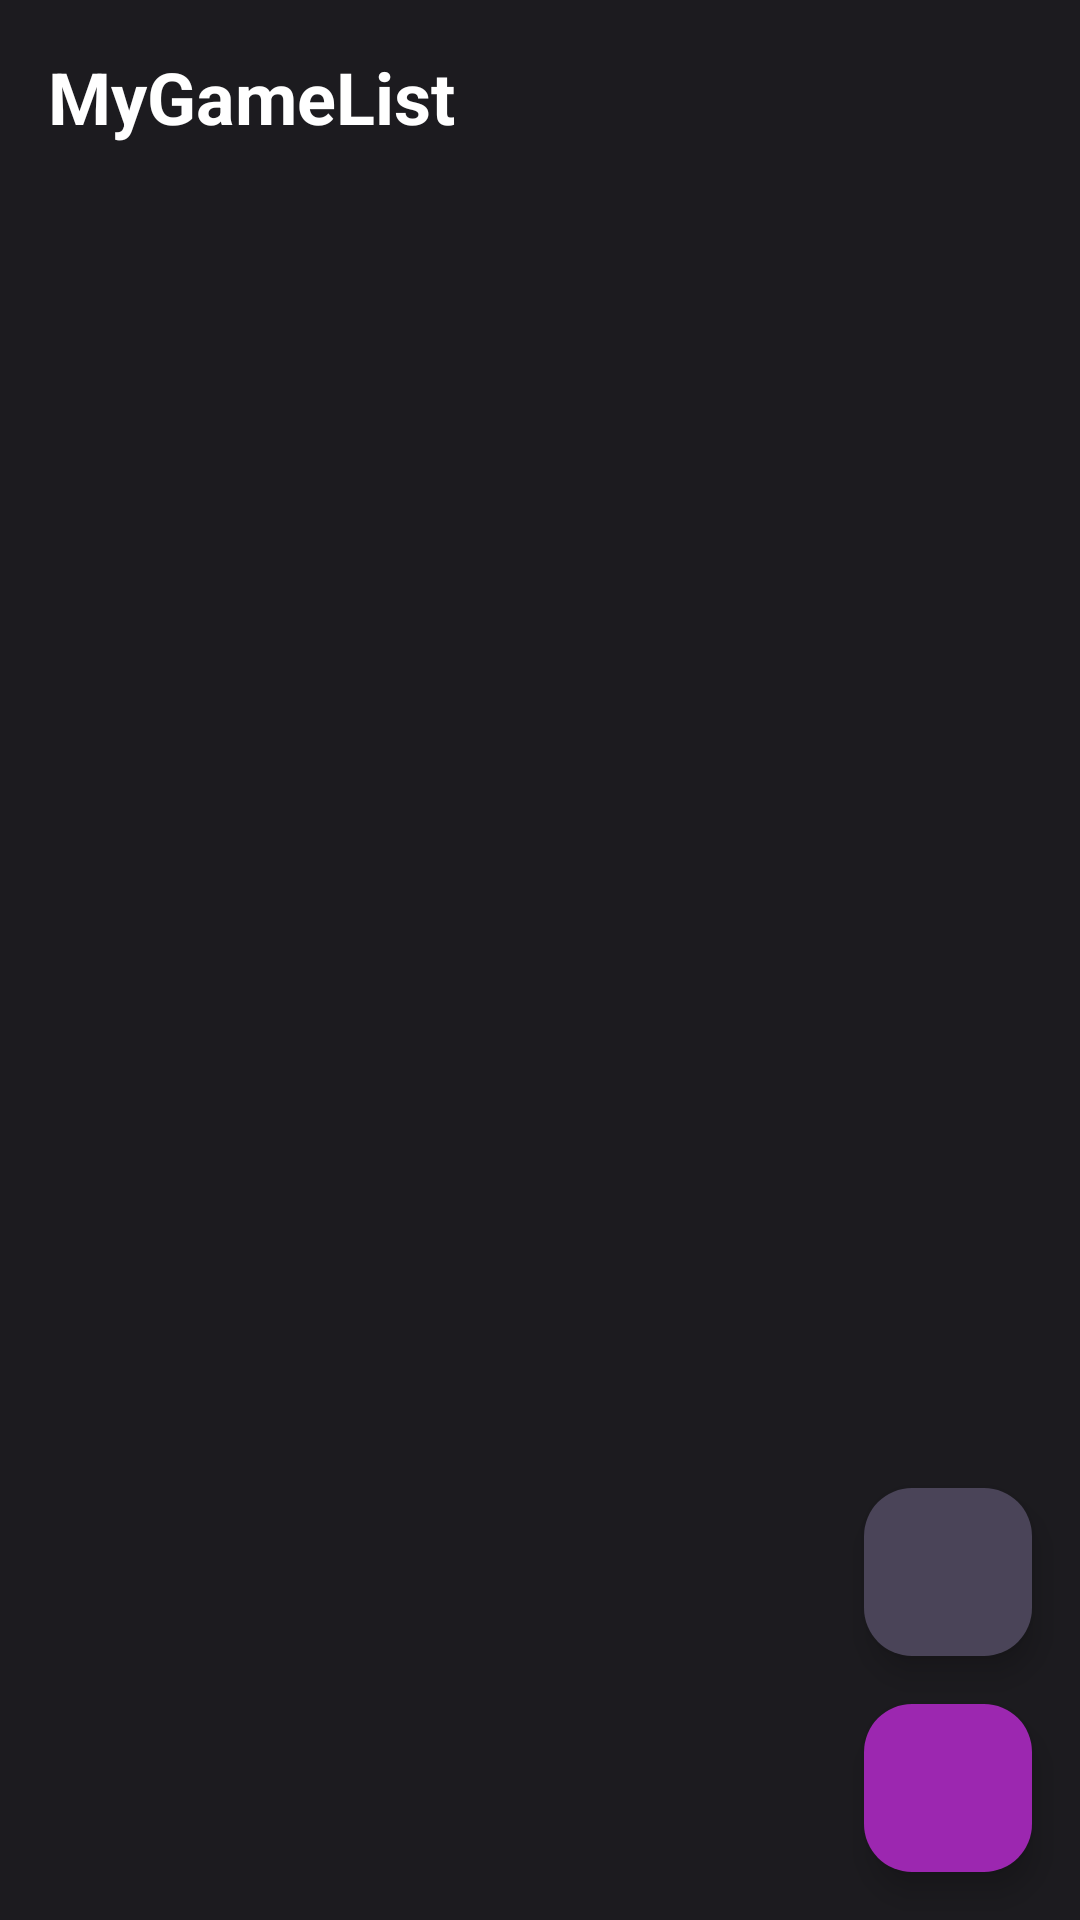

Write the Android layout XML for this screen, with the resource values it uses.
<!-- AndroidManifest.xml: application theme Theme.MyGameList -->
<!-- res/layout/activity_main.xml -->
<?xml version="1.0" encoding="utf-8"?>
<androidx.constraintlayout.widget.ConstraintLayout xmlns:android="http://schemas.android.com/apk/res/android"
    xmlns:app="http://schemas.android.com/apk/res-auto"
    xmlns:tools="http://schemas.android.com/tools"
    android:layout_width="match_parent"
    android:layout_height="match_parent"
    android:background="#1C1B1F"
    android:id="@+id/main"
    android:fitsSystemWindows="true"
    tools:context=".MainActivity">

    <TextView
        android:id="@+id/textViewTitle"
        android:layout_width="wrap_content"
        android:layout_height="wrap_content"
        android:layout_marginStart="16dp"
        android:layout_marginTop="16dp"
        android:text="MyGameList"
        android:textColor="@android:color/white"
        android:textSize="24sp"
        android:textStyle="bold"
        app:layout_constraintStart_toStartOf="parent"
        app:layout_constraintTop_toTopOf="parent" />

    <androidx.recyclerview.widget.RecyclerView
        android:id="@+id/recyclerViewGames"
        android:layout_width="0dp"
        android:layout_height="0dp"
        android:layout_marginTop="24dp"
        app:layout_constraintBottom_toBottomOf="parent"
        app:layout_constraintEnd_toEndOf="parent"
        app:layout_constraintStart_toStartOf="parent"
        app:layout_constraintTop_toBottomOf="@+id/textViewTitle"
        tools:listitem="@layout/list_item_game" />

    <com.google.android.material.floatingactionbutton.FloatingActionButton
        android:id="@+id/fabFilter"
        android:layout_width="wrap_content"
        android:layout_height="wrap_content"
        android:layout_marginEnd="16dp"
        android:layout_marginBottom="16dp"
        android:src="@drawable/ic_filter"
        android:backgroundTint="#4A4458"
        app:layout_constraintBottom_toTopOf="@+id/fabAdd"
        app:layout_constraintEnd_toEndOf="parent"
        android:tint="@android:color/white" />

    <com.google.android.material.floatingactionbutton.FloatingActionButton
        android:id="@+id/fabAdd"
        android:layout_width="wrap_content"
        android:layout_height="wrap_content"
        android:layout_marginEnd="16dp"
        android:layout_marginBottom="16dp"
        android:src="@drawable/ic_add"
        android:backgroundTint="#9C27B0"
        app:layout_constraintBottom_toBottomOf="parent"
        app:layout_constraintEnd_toEndOf="parent"
        android:tint="@android:color/white" />

    <TextView
        android:id="@+id/textEmpty"
        android:layout_width="wrap_content"
        android:layout_height="wrap_content"
        android:text="Nenhum jogo encontrado :("
        android:textColor="#AAAAAA"
        android:textSize="18sp"
        android:visibility="gone"
        app:layout_constraintTop_toBottomOf="@+id/textViewTitle"
        app:layout_constraintBottom_toBottomOf="parent"
        app:layout_constraintStart_toStartOf="parent"
        app:layout_constraintEnd_toEndOf="parent"
        app:layout_constraintVertical_bias="0.3"
        />




</androidx.constraintlayout.widget.ConstraintLayout>
<!-- res/layout/list_item_game.xml (included above) -->
<?xml version="1.0" encoding="utf-8"?>
<com.google.android.material.card.MaterialCardView
    xmlns:android="http://schemas.android.com/apk/res/android"
    xmlns:app="http://schemas.android.com/apk/res-auto"
    xmlns:tools="http://schemas.android.com/tools"
    android:layout_width="match_parent"
    android:layout_height="wrap_content"
    android:layout_marginHorizontal="16dp"
    android:layout_marginVertical="8dp"
    app:cardBackgroundColor="#1C1B1F"
    app:cardElevation="0dp"
    app:strokeColor="#5E35B1"
    tools:context=".GameDetailsActivity">

    <androidx.constraintlayout.widget.ConstraintLayout
        android:layout_width="match_parent"
        android:layout_height="wrap_content"
        android:padding="8dp">

        <ImageView
            android:id="@+id/imageViewGameCover"
            android:layout_width="60dp"
            android:layout_height="60dp"
            android:background="@android:color/darker_gray"
            android:scaleType="centerCrop"
            app:layout_constraintBottom_toBottomOf="parent"
            app:layout_constraintStart_toStartOf="parent"
            app:layout_constraintTop_toTopOf="parent"
            tools:src="@tools:sample/avatars" />

        <TextView
            android:id="@+id/textViewGameTitle"
            android:layout_width="0dp"
            android:layout_height="wrap_content"
            android:layout_marginStart="16dp"
            android:textColor="@android:color/white"
            android:textSize="18sp"
            android:textStyle="bold"
            android:maxLines="2"
            android:ellipsize="end"
            android:breakStrategy="simple"
            app:layout_constraintTop_toTopOf="@id/imageViewGameCover"
            app:layout_constraintStart_toEndOf="@id/imageViewGameCover"
            app:layout_constraintEnd_toStartOf="@id/textViewGameStatus"
            tools:text="Persona 5 Royal" />

        <TextView
            android:id="@+id/textViewGameDetails"
            android:layout_width="0dp"
            android:layout_height="wrap_content"
            android:layout_marginTop="4dp"
            android:textColor="#AAAAAA"
            android:textSize="14sp"
            app:layout_constraintBottom_toBottomOf="@+id/imageViewGameCover"
            app:layout_constraintEnd_toEndOf="parent"
            app:layout_constraintStart_toStartOf="@+id/textViewGameTitle"
            app:layout_constraintTop_toBottomOf="@+id/textViewGameTitle"
            tools:text="Playing PC, Playstation, Xbox" />

        <TextView
            android:id="@+id/textViewGameStatus"
            android:layout_width="wrap_content"
            android:layout_height="wrap_content"
            android:paddingHorizontal="8dp"
            android:paddingVertical="2dp"
            android:text="Zerado"
            android:textColor="@android:color/white"
            android:textSize="12sp"
            android:background="@drawable/bg_status_chip"
            app:layout_constraintTop_toTopOf="parent"
            app:layout_constraintEnd_toEndOf="parent"
            />

    </androidx.constraintlayout.widget.ConstraintLayout>

</com.google.android.material.card.MaterialCardView>
<!-- resources referenced by this layout -->
<resources>
  <!-- drawable bg_status_chip (drawable) -->
  <?xml version="1.0" encoding="utf-8"?>
  <shape xmlns:android="http://schemas.android.com/apk/res/android"
      android:shape="rectangle">
  
      <solid android:color="#4CAF50" /> 
  
      <corners android:radius="12dp" />
  
      <padding
          android:left="8dp"
          android:top="2dp"
          android:right="8dp"
          android:bottom="2dp" />
  </shape>
  <style name="Theme.MyGameList" parent="Base.Theme.MyGameList" />
  <style name="Base.Theme.MyGameList" parent="Theme.Material3.DayNight.NoActionBar">
          
          
      </style>
</resources>
